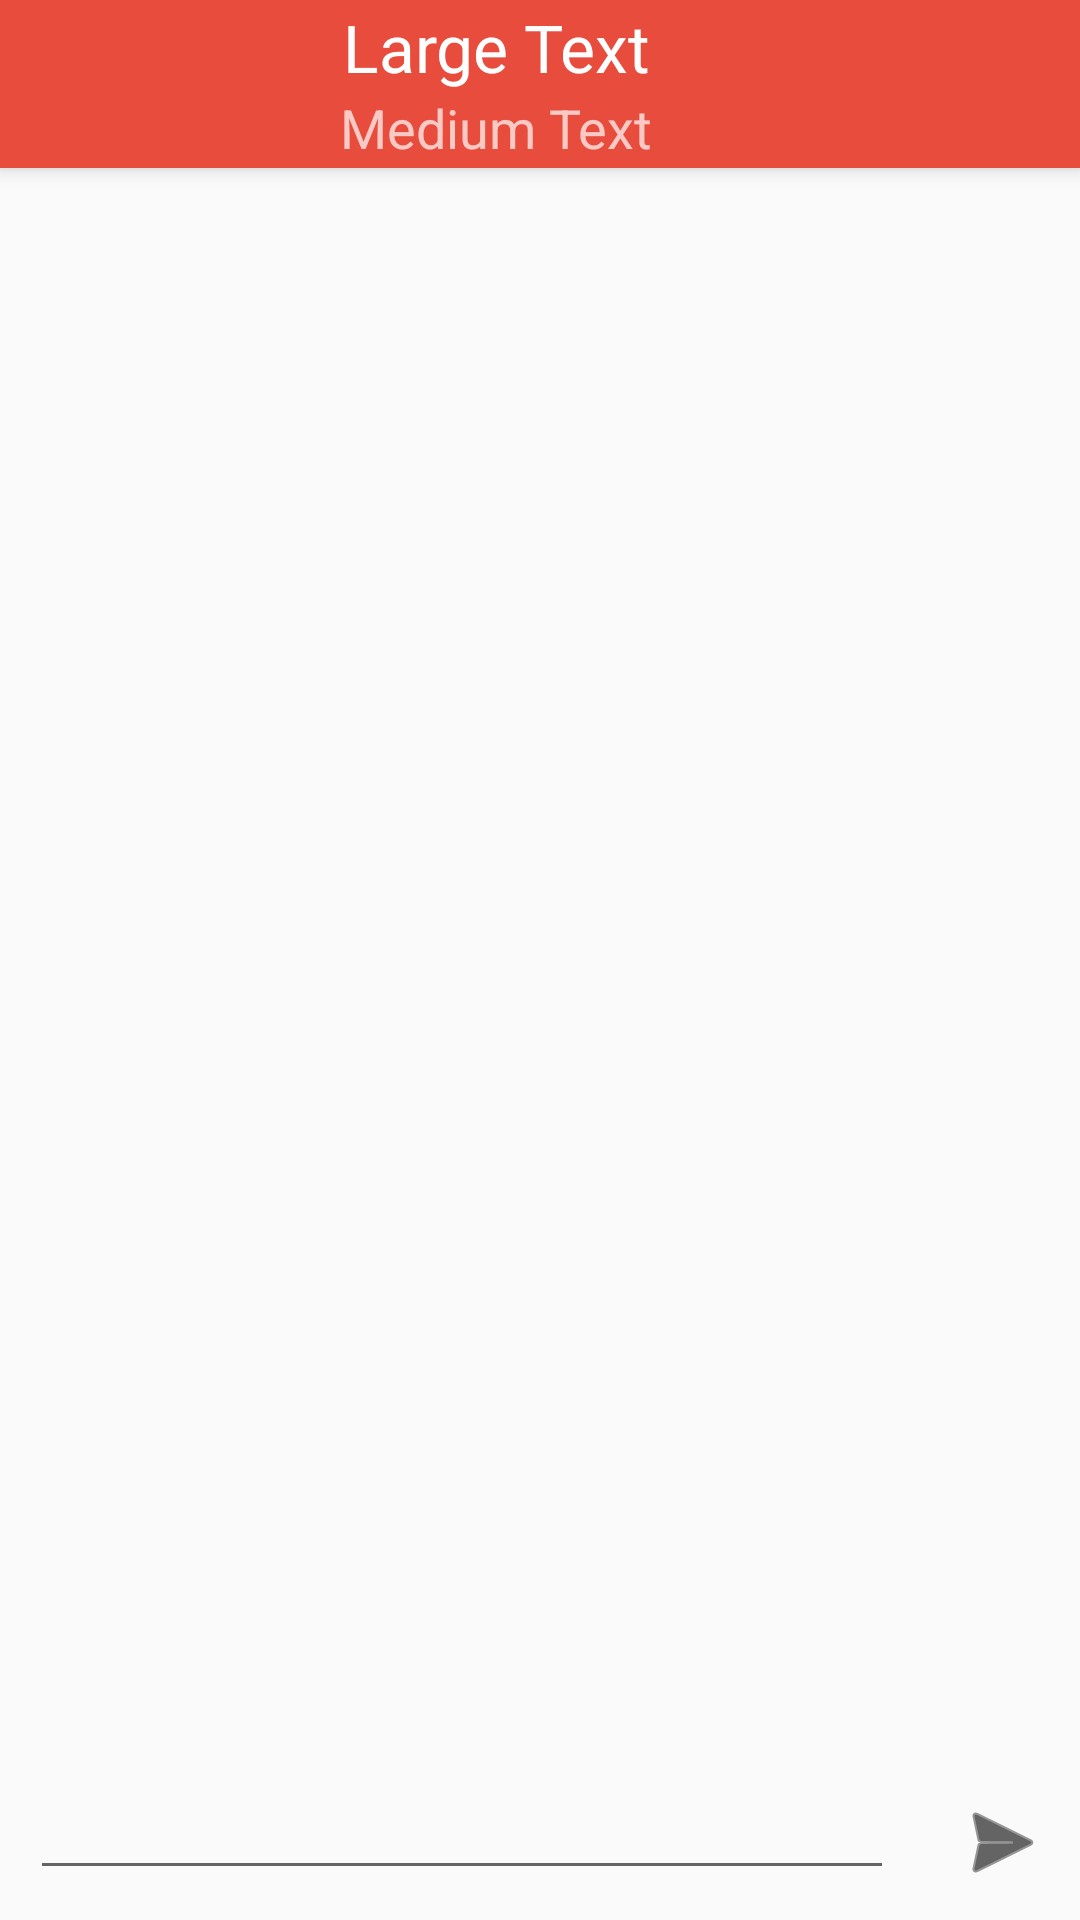

Produce the Android XML layout that renders to this screen, including the resource entries it uses.
<!-- AndroidManifest.xml: application theme AppTheme -->
<!-- res/layout/activity_chat.xml -->
<android.support.design.widget.CoordinatorLayout xmlns:android="http://schemas.android.com/apk/res/android"
    xmlns:app="http://schemas.android.com/apk/res-auto"
    xmlns:tools="http://schemas.android.com/tools"
    android:layout_width="match_parent"
    android:layout_height="match_parent"
    android:fitsSystemWindows="true"
    tools:context=".chat.ui.ChatActivity">

    <android.support.design.widget.AppBarLayout
        android:layout_width="match_parent"
        android:layout_height="wrap_content"
        app:layout_scrollFlags="scroll|enterAlways"
        android:theme="@style/AppTheme.AppBarOverlay">

        <android.support.v7.widget.Toolbar
            android:id="@+id/toolbar"
            android:layout_width="match_parent"
            android:layout_height="?attr/actionBarSize"
            android:background="?attr/colorPrimary"
            app:popupTheme="@style/AppTheme.PopupOverlay">
            <LinearLayout
                android:layout_width="match_parent"
                android:layout_height="wrap_content"
                android:gravity="center_horizontal"
                android:layout_marginEnd="45dp">
                <include layout="@layout/content_contact"/>
            </LinearLayout>

        </android.support.v7.widget.Toolbar>

    </android.support.design.widget.AppBarLayout>


    <RelativeLayout
        android:layout_width="match_parent"
        android:layout_height="match_parent"
        android:layout_marginTop="?attr/actionBarSize">

        <android.support.v7.widget.RecyclerView
            android:id="@+id/messageRecyclerView"
            android:layout_width="match_parent"
            android:layout_height="match_parent"
            app:layout_behavior="@string/appbar_scrolling_view_behavior"
            android:layout_marginLeft="@dimen/activity_horizontal_margin"
            android:layout_marginRight="@dimen/activity_horizontal_margin"
            android:layout_marginTop="@dimen/activity_horizontal_margin"
            android:layout_above="@+id/btnSendMessage" />

        <EditText
            android:layout_width="wrap_content"
            android:layout_height="wrap_content"
            android:id="@+id/editTxtMessage"
            android:layout_margin="@dimen/activity_horizontal_margin"
            android:layout_alignParentBottom="true"
            android:layout_alignParentLeft="true"
            android:layout_toLeftOf="@+id/btnSendMessage"
            android:layout_toStartOf="@+id/btnSendMessage" />

        <ImageButton
            android:layout_width="wrap_content"
            android:layout_height="wrap_content"
            android:id="@+id/btnSendMessage"
            android:layout_margin="@dimen/activity_horizontal_margin"
            android:layout_alignParentBottom="true"
            android:layout_alignParentRight="true"
            android:tint="@android:color/black"
            android:background="@android:color/transparent"
            android:src="@android:drawable/ic_menu_send"/>
    </RelativeLayout>

</android.support.design.widget.CoordinatorLayout>
<!-- res/layout/content_contact.xml (included above) -->
<?xml version="1.0" encoding="utf-8"?>
<LinearLayout xmlns:android="http://schemas.android.com/apk/res/android"
    android:orientation="vertical" android:layout_width="match_parent"
    android:layout_height="match_parent">

    <TextView
        android:layout_width="wrap_content"
        android:layout_height="wrap_content"
        android:textAppearance="?android:attr/textAppearanceLarge"
        android:text="Large Text"
        android:id="@+id/txtUser"
        android:gravity="center_horizontal"
        android:layout_gravity="center"/>

    <TextView
        android:layout_width="wrap_content"
        android:layout_height="wrap_content"
        android:textAppearance="?android:attr/textAppearanceMedium"
        android:text="Medium Text"
        android:id="@+id/txtStatus"
        android:layout_below="@+id/txtUser"
        android:layout_alignLeft="@+id/txtUser"
        android:layout_alignStart="@+id/txtUser"
        android:layout_gravity="center_horizontal"/>

</LinearLayout>
<!-- resources referenced by this layout -->
<resources>
  <dimen name="activity_horizontal_margin">10dp</dimen>
  <style name="AppTheme.AppBarOverlay" parent="ThemeOverlay.AppCompat.Dark.ActionBar" />
  <style name="AppTheme.PopupOverlay" parent="ThemeOverlay.AppCompat.Light" />
  <style name="AppTheme" parent="Theme.AppCompat.Light.DarkActionBar">
          
          <item name="colorPrimary">@color/colorPrimary</item>
          <item name="colorPrimaryDark">@color/colorPrimaryDark</item>
          <item name="colorAccent">@color/colorAccent</item>
      </style>
  <color name="colorPrimary">#e74c3c</color>
  <color name="colorPrimaryDark">#c0392b</color>
  <color name="colorAccent">#c0392b</color>
</resources>
